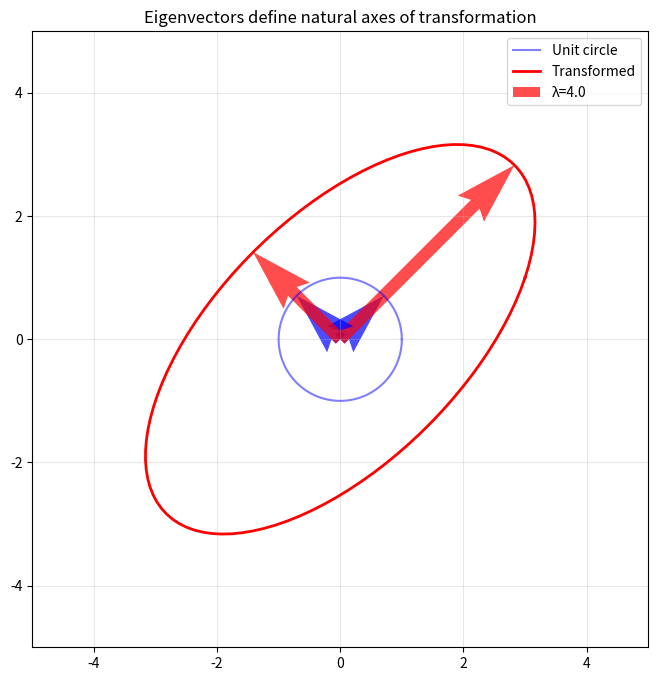

Python code for this plot:
import numpy as np
import matplotlib.pyplot as plt
np.set_printoptions(precision=4, suppress=True)

# Simple 2x2 matrix
A = np.array([[3, 1],
              [1, 3]])

eigenvalues, eigenvectors = np.linalg.eig(A)

print(f"Matrix A:\n{A}\n")
print(f"Eigenvalues: {eigenvalues}")
print(f"\nEigenvectors (columns):")
print(eigenvectors)

# Verify: A @ v = λ * v
for i in range(len(eigenvalues)):
    lam = eigenvalues[i]
    v = eigenvectors[:, i]
    
    Av = A @ v
    lambda_v = lam * v
    
    print(f"\nEigenvalue λ_{i+1} = {lam:.4f}")
    print(f"  Eigenvector v_{i+1} = {v}")
    print(f"  A @ v = {Av}")
    print(f"  λ * v = {lambda_v}")
    print(f"  Match: {np.allclose(Av, lambda_v)}")

# Geometric visualization
fig, ax = plt.subplots(figsize=(8, 8))

# Draw unit circle and its transformation
theta = np.linspace(0, 2*np.pi, 100)
circle = np.array([np.cos(theta), np.sin(theta)])
ellipse = A @ circle

ax.plot(circle[0], circle[1], 'b-', label='Unit circle', alpha=0.5)
ax.plot(ellipse[0], ellipse[1], 'r-', label='Transformed', linewidth=2)

# Plot eigenvectors (scaled by eigenvalues)
for i in range(len(eigenvalues)):
    v = eigenvectors[:, i]
    lam = eigenvalues[i]
    ax.quiver(0, 0, v[0], v[1], angles='xy', scale_units='xy', scale=1, 
              color='blue', alpha=0.7, width=0.02)
    ax.quiver(0, 0, lam*v[0], lam*v[1], angles='xy', scale_units='xy', scale=1,
              color='red', alpha=0.7, width=0.02, 
              label=f'λ={lam:.1f}' if i == 0 else None)

ax.set_xlim(-5, 5)
ax.set_ylim(-5, 5)
ax.set_aspect('equal')
ax.grid(True, alpha=0.3)
ax.legend()
ax.set_title('Eigenvectors define natural axes of transformation')
plt.show()

# Matrix power using eigendecomposition
# A^n = V @ Λ^n @ V^(-1)
n = 3

# Direct computation
A_n_direct = np.linalg.matrix_power(A, n)

# Eigendecomposition
V = eigenvectors
Lambda = np.diag(eigenvalues)
V_inv = np.linalg.inv(V)
A_n_eigen = V @ np.linalg.matrix_power(Lambda, n) @ V_inv

print(f"A^{n} (direct):\n{A_n_direct}")
print(f"\nA^{n} (via eigendecomposition):\n{A_n_eigen.real}")
print(f"\nMatch: {np.allclose(A_n_direct, A_n_eigen)}")

# Covariance matrix eigenvectors = principal components
np.random.seed(42)
data = np.random.randn(100, 2) @ np.array([[2, 1], [0, 1]])  # Correlated data
cov = np.cov(data.T)

eig_vals, eig_vecs = np.linalg.eig(cov)

print("Covariance matrix eigenvectors (PCA directions):")
print(f"  λ1 = {eig_vals[0]:.4f}, v1 = {eig_vecs[:, 0]}")
print(f"  λ2 = {eig_vals[1]:.4f}, v2 = {eig_vecs[:, 1]}")
print(f"\n  Variance explained: {eig_vals / eig_vals.sum()}")

# Properties
print("\nEigenvalue properties:")
print(f"  Sum of eigenvalues = {np.sum(eigenvalues):.4f}")
print(f"  Trace of A = {np.trace(A):.4f}")
print(f"\n  Product of eigenvalues = {np.prod(eigenvalues):.4f}")
print(f"  Determinant of A = {np.linalg.det(A):.4f}")

# Optional: Complex eigenvalues for rotation matrices
# R = np.array([[0, -1], [1, 0]])  # 90° rotation
# print(np.linalg.eig(R))  # Complex eigenvalues!
